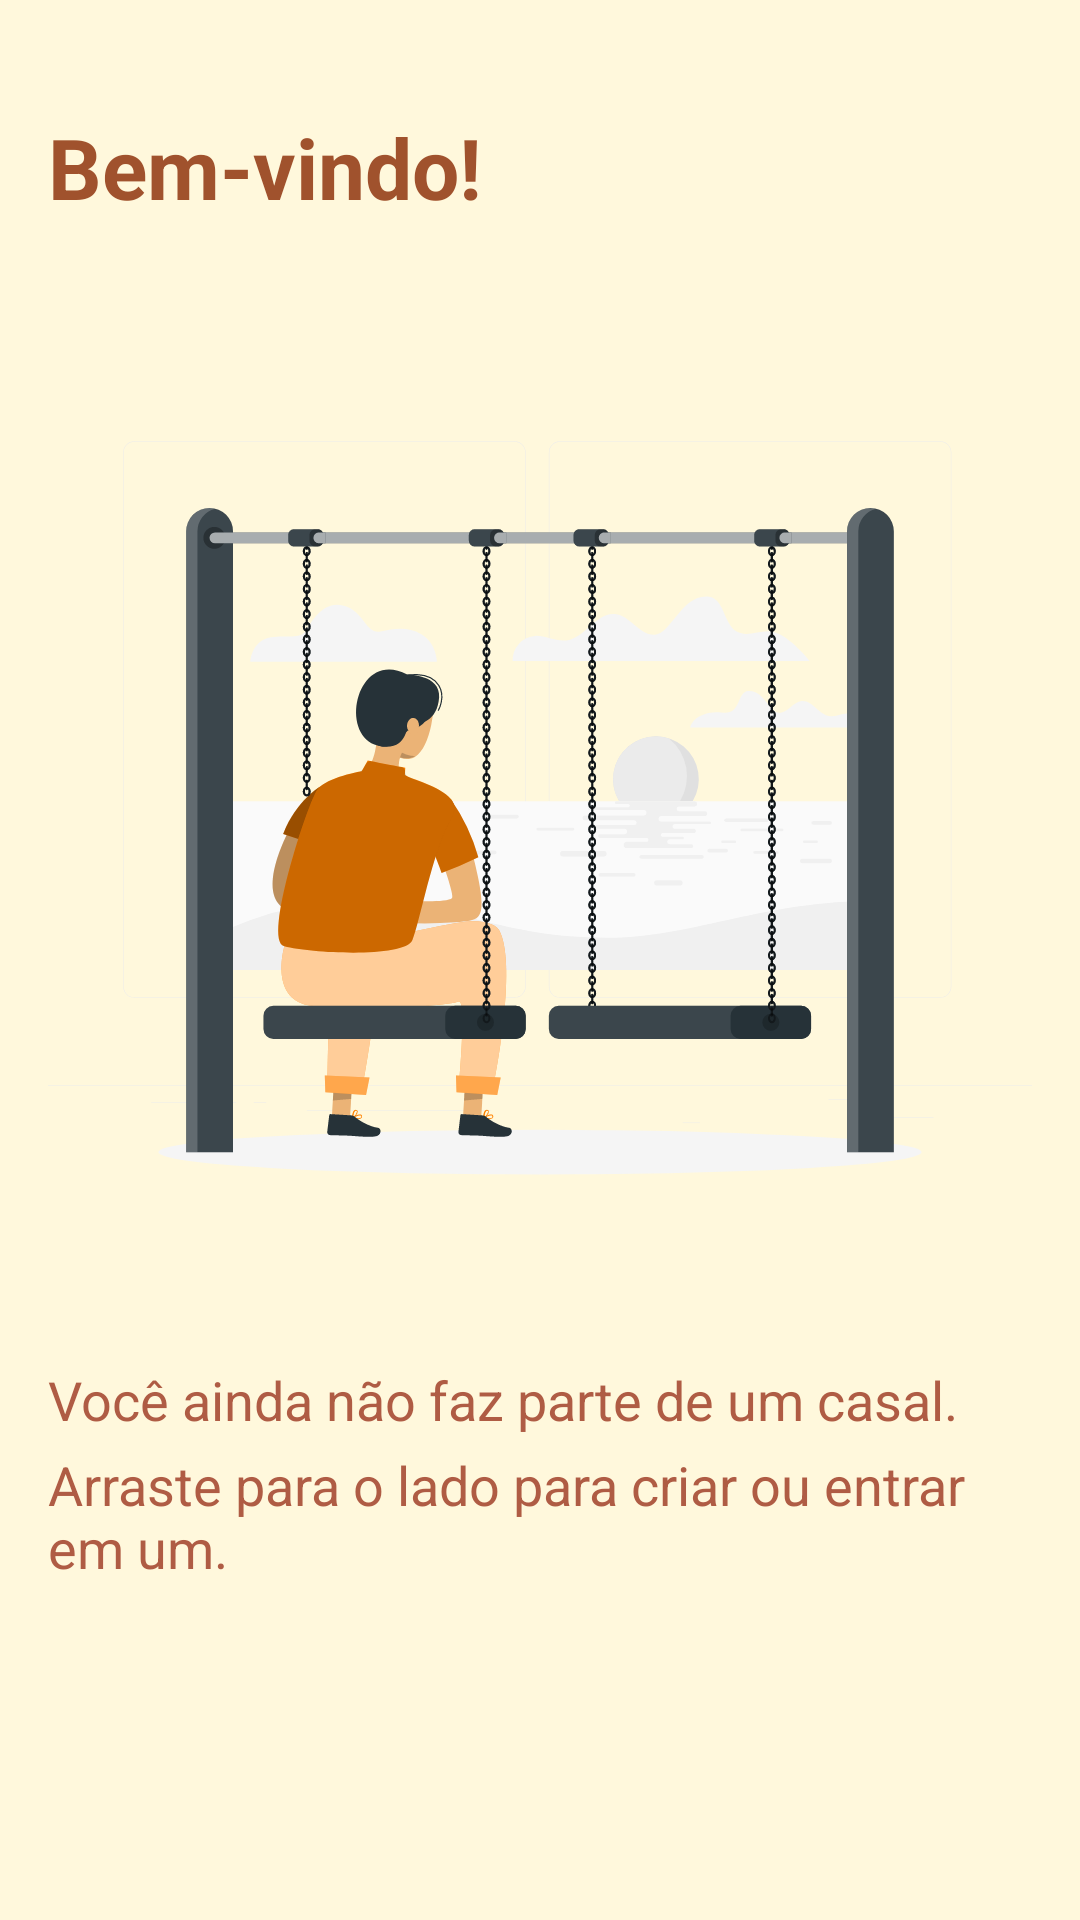

Android layout source for this screen:
<!-- AndroidManifest.xml: application theme Theme.DateNights -->
<!-- res/layout/fragment_home_no_couple.xml -->
<?xml version="1.0" encoding="utf-8"?>
<androidx.constraintlayout.widget.ConstraintLayout
    xmlns:android="http://schemas.android.com/apk/res/android"
    xmlns:app="http://schemas.android.com/apk/res-auto"
    android:layout_width="match_parent"
    android:layout_height="match_parent"
    android:padding="16dp">

    <LinearLayout
        android:id="@+id/linearLayout"
        android:layout_width="0dp"
        android:layout_height="match_parent"
        android:orientation="vertical"
        app:layout_constraintTop_toTopOf="parent"
        app:layout_constraintBottom_toBottomOf="parent"
        app:layout_constraintStart_toStartOf="parent"
        app:layout_constraintEnd_toEndOf="parent"
        app:layout_constraintHeight_percent="1.0"
        app:layout_constraintWidth_percent="1.0">

        <TextView
            android:id="@+id/welcome_message"
            android:layout_width="match_parent"
            android:layout_height="0dp"
            android:layout_weight="1"
            android:text="Bem-vindo!"
            android:textSize="28sp"
            android:textStyle="bold"
            android:textColor="@color/primaryColorDark"
            android:gravity="center_vertical"
            android:paddingBottom="8dp"/>

        <ImageView
            android:id="@+id/no_couple_image"
            android:layout_width="match_parent"
            android:layout_height="0dp"
            android:layout_weight="4"
            android:scaleType="centerInside"
            android:src="@drawable/no_couple_image"
            android:paddingBottom="8dp"/>

        <TextView
            android:id="@+id/no_couple_message"
            android:layout_width="match_parent"
            android:layout_height="wrap_content"

            android:text="Você ainda não faz parte de um casal."
            android:textSize="18sp"
            android:textColor="@color/textSecondaryColor"
            android:textAlignment="viewStart"
            android:gravity="start"
            android:paddingBottom="4dp"/>

        <TextView
            android:id="@+id/swipe_to_enter_message"
            android:layout_width="match_parent"
            android:layout_height="wrap_content"
            android:layout_weight="1"
            android:text="Arraste para o lado para criar ou entrar em um."
            android:textSize="18sp"
            android:textColor="@color/textSecondaryColor"
            android:textAlignment="viewStart"
            android:gravity="start"
            android:paddingBottom="8dp"/>

    </LinearLayout>

</androidx.constraintlayout.widget.ConstraintLayout>
<!-- resources referenced by this layout -->
<resources>
  <color name="primaryColorDark">#A0522D</color>
  <color name="textSecondaryColor">#AF5C44</color>
  <!-- drawable no_couple_image: vector/xml drawable (drawable, 168670 chars, omitted) -->
  <style name="Theme.DateNights" parent="Theme.MaterialComponents.DayNight.DarkActionBar">
          
          <item name="colorPrimary">@color/primaryColor</item>
          <item name="colorPrimaryDark">@color/primaryColorDark</item>
          <item name="colorAccent">@color/accentColor</item>
          <item name="android:windowBackground">@color/backgroundColor</item>
          <item name="android:textColorPrimary">@color/black</item>
          
          <item name="colorOnPrimary">@color/textColorPrimary</item>
          <item name="android:statusBarColor">@color/primaryColorDark</item>
          <item name="android:navigationBarColor">@color/primaryColor</item>
      </style>
  <color name="primaryColor">#D2691E</color>
  <color name="accentColor">#F5DEB3</color>
  <color name="backgroundColor">#FFF8DC</color>
  <color name="black">#FF000000</color>
  <color name="textColorPrimary">#FFFFFF</color>
</resources>
